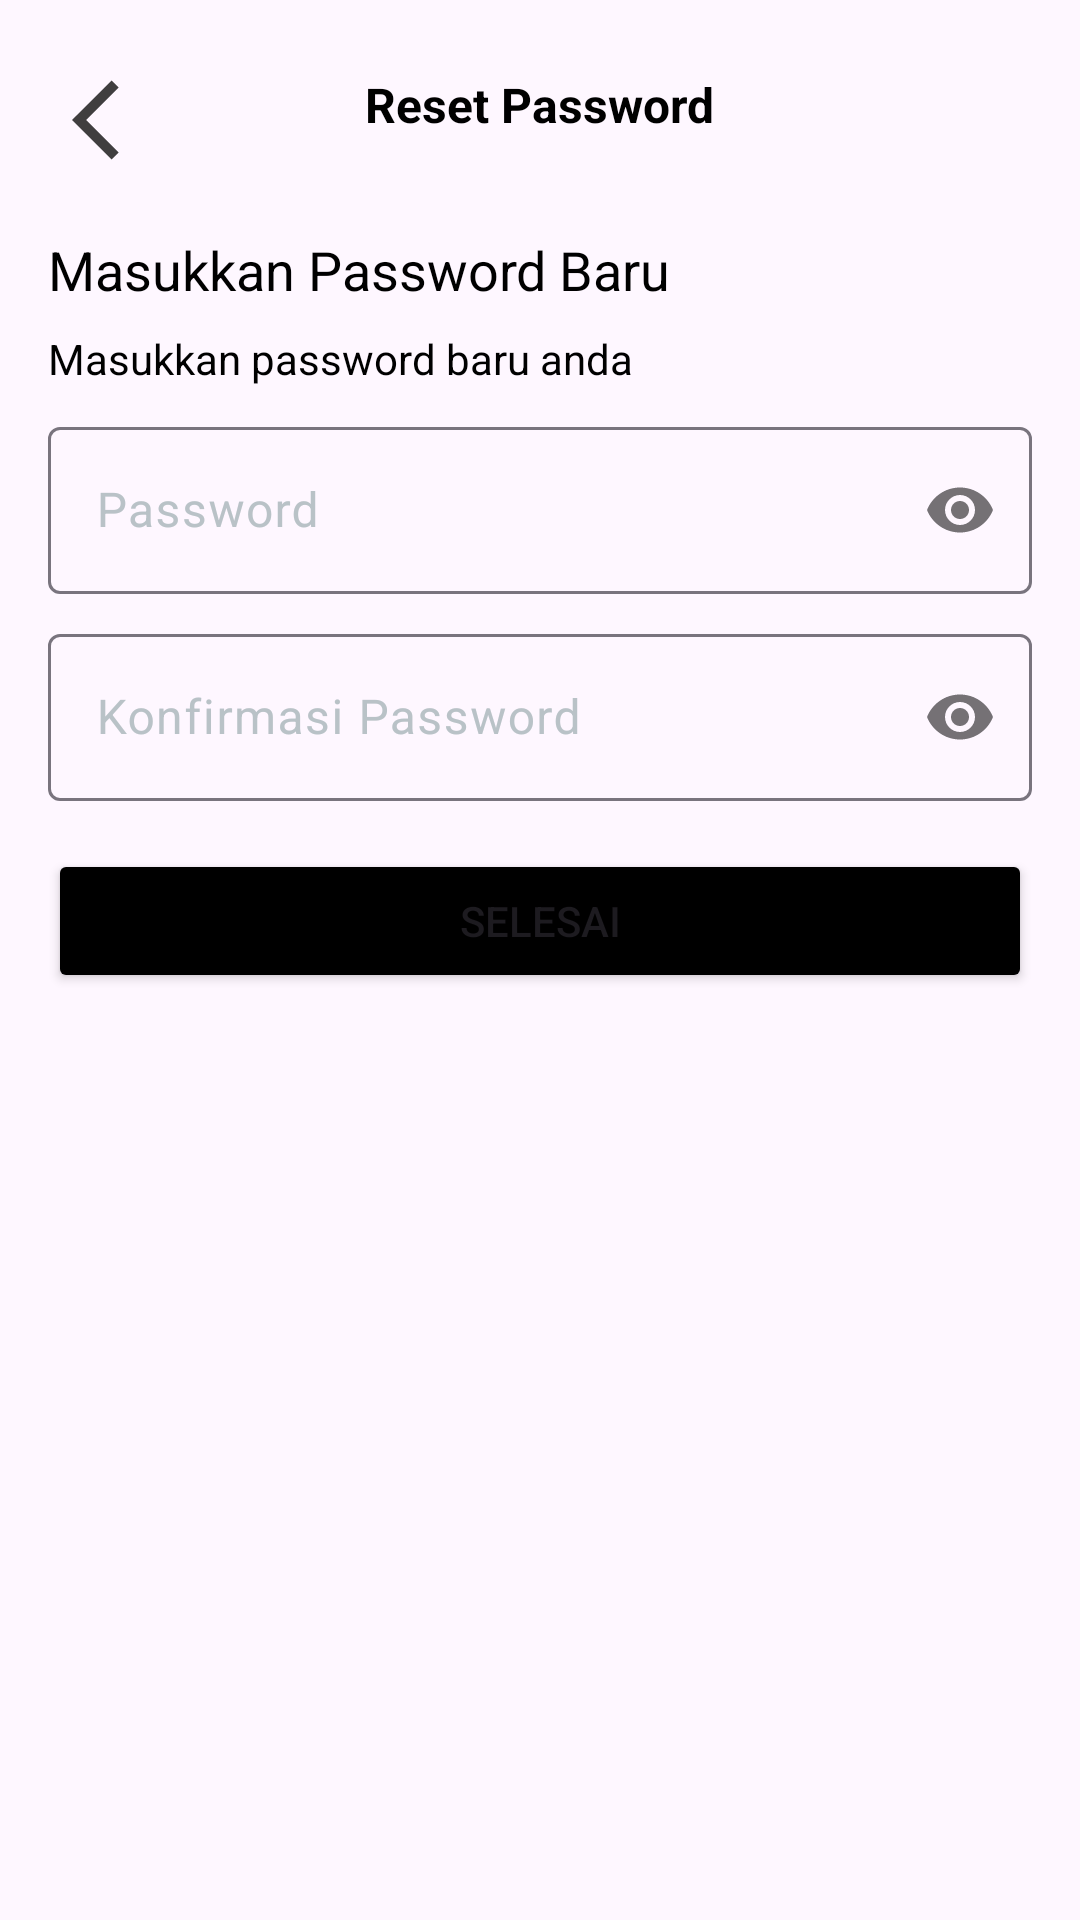

The Android layout XML behind this screen, and the referenced resources:
<!-- AndroidManifest.xml: application theme Theme.MoneyLaundry -->
<!-- res/layout/activity_reset_password.xml -->
<?xml version="1.0" encoding="utf-8"?>
<androidx.constraintlayout.widget.ConstraintLayout xmlns:android="http://schemas.android.com/apk/res/android"
    xmlns:app="http://schemas.android.com/apk/res-auto"
    xmlns:tools="http://schemas.android.com/tools"
    android:id="@+id/main"
    android:layout_width="match_parent"
    android:layout_height="match_parent"
    tools:context=".auth.ResetPasswordActivity">

    <ImageView
        android:id="@+id/iv_backButton"
        android:layout_width="wrap_content"
        android:layout_height="wrap_content"
        android:src="@drawable/ic_arrow_back"
        android:contentDescription="Back"
        android:layout_marginStart="24dp"
        android:layout_marginTop="24dp"
        app:layout_constraintStart_toStartOf="parent"
        app:layout_constraintTop_toTopOf="parent"/>

    <TextView
        android:id="@+id/tv_reset_password"
        android:layout_width="wrap_content"
        android:layout_height="wrap_content"
        android:text="Reset Password"
        android:textSize="16sp"
        android:textStyle="bold"
        android:textColor="@color/black"
        android:layout_marginTop="24dp"
        app:layout_constraintTop_toTopOf="parent"
        app:layout_constraintStart_toStartOf="parent"
        app:layout_constraintEnd_toEndOf="parent"/>

    <TextView
        android:id="@+id/tv_new_password"
        android:layout_width="wrap_content"
        android:layout_height="wrap_content"
        android:text="Masukkan Password Baru"
        android:textColor="@color/black"
        android:textSize="18sp"
        android:layout_marginTop="32dp"
        android:layout_marginStart="16dp"
        app:layout_constraintTop_toBottomOf="@id/tv_reset_password"
        app:layout_constraintStart_toStartOf="parent"/>

    <TextView
        android:id="@+id/tv_instruction_password"
        android:layout_width="wrap_content"
        android:layout_height="wrap_content"
        android:text="Masukkan password baru anda"
        android:textColor="@color/black"
        android:textSize="14sp"
        android:layout_marginTop="8dp"
        android:layout_marginStart="16dp"
        app:layout_constraintTop_toBottomOf="@id/tv_new_password"
        app:layout_constraintStart_toStartOf="parent"/>

    <com.google.android.material.textfield.TextInputLayout
        android:id="@+id/til_new_password"
        android:layout_width="match_parent"
        android:layout_height="wrap_content"
        android:layout_marginHorizontal="16dp"
        android:layout_marginTop="8dp"
        android:textColorHint="@color/grey_text"
        style="@style/Widget.Material3.TextInputLayout.OutlinedBox"
        app:hintTextColor="@color/black"
        app:cursorColor="@color/black"
        app:layout_constraintStart_toStartOf="parent"
        app:layout_constraintEnd_toEndOf="parent"
        app:layout_constraintTop_toBottomOf="@id/tv_instruction_password"
        app:passwordToggleEnabled="true">

        <com.google.android.material.textfield.TextInputEditText
            android:id="@+id/edt_password"
            android:layout_width="match_parent"
            android:layout_height="wrap_content"
            android:hint="Password"
            android:inputType="textPassword"/>

    </com.google.android.material.textfield.TextInputLayout>

    <com.google.android.material.textfield.TextInputLayout
        android:id="@+id/til_konfrimasi_password"
        android:layout_width="match_parent"
        android:layout_height="wrap_content"
        android:layout_marginHorizontal="16dp"
        android:layout_marginTop="8dp"
        android:textColorHint="@color/grey_text"
        style="@style/Widget.Material3.TextInputLayout.OutlinedBox"
        app:hintTextColor="@color/black"
        app:cursorColor="@color/black"
        app:layout_constraintStart_toStartOf="parent"
        app:layout_constraintEnd_toEndOf="parent"
        app:layout_constraintTop_toBottomOf="@id/til_new_password"
        app:passwordToggleEnabled="true">
        
        <com.google.android.material.textfield.TextInputEditText
            android:id="@+id/edt_konfirmasi_password"
            android:layout_width="match_parent"
            android:layout_height="wrap_content"
            android:hint="Konfirmasi Password"
            android:inputType="textPassword"/>


    </com.google.android.material.textfield.TextInputLayout>

    <Button
        android:id="@+id/btn_selesai"
        android:layout_width="match_parent"
        android:layout_height="wrap_content"
        android:layout_marginHorizontal="16dp"
        android:layout_marginTop="16dp"
        android:backgroundTint="@color/black"
        android:text="Selesai"
        app:layout_constraintTop_toBottomOf="@id/til_konfrimasi_password"
        app:layout_constraintStart_toStartOf="parent"
        app:layout_constraintEnd_toEndOf="parent"/>

</androidx.constraintlayout.widget.ConstraintLayout>
<!-- resources referenced by this layout -->
<resources>
  <color name="black">#FF000000</color>
  <color name="grey_text">#B9C2C7</color>
  <!-- drawable ic_arrow_back (drawable) -->
  <vector xmlns:android="http://schemas.android.com/apk/res/android" android:alpha="0.8" android:autoMirrored="true" android:height="32dp" android:tint="#100F0F" android:viewportHeight="24" android:viewportWidth="24" android:width="32dp">
        
      <path android:fillColor="@android:color/white" android:pathData="M11.67,3.87L9.9,2.1 0,12l9.9,9.9 1.77,-1.77L3.54,12z"/>
      
  </vector>
  <style name="Theme.MoneyLaundry" parent="Base.Theme.MoneyLaundry" />
  <style name="Base.Theme.MoneyLaundry" parent="Theme.Material3.DayNight.NoActionBar">
          
          
      </style>
</resources>
